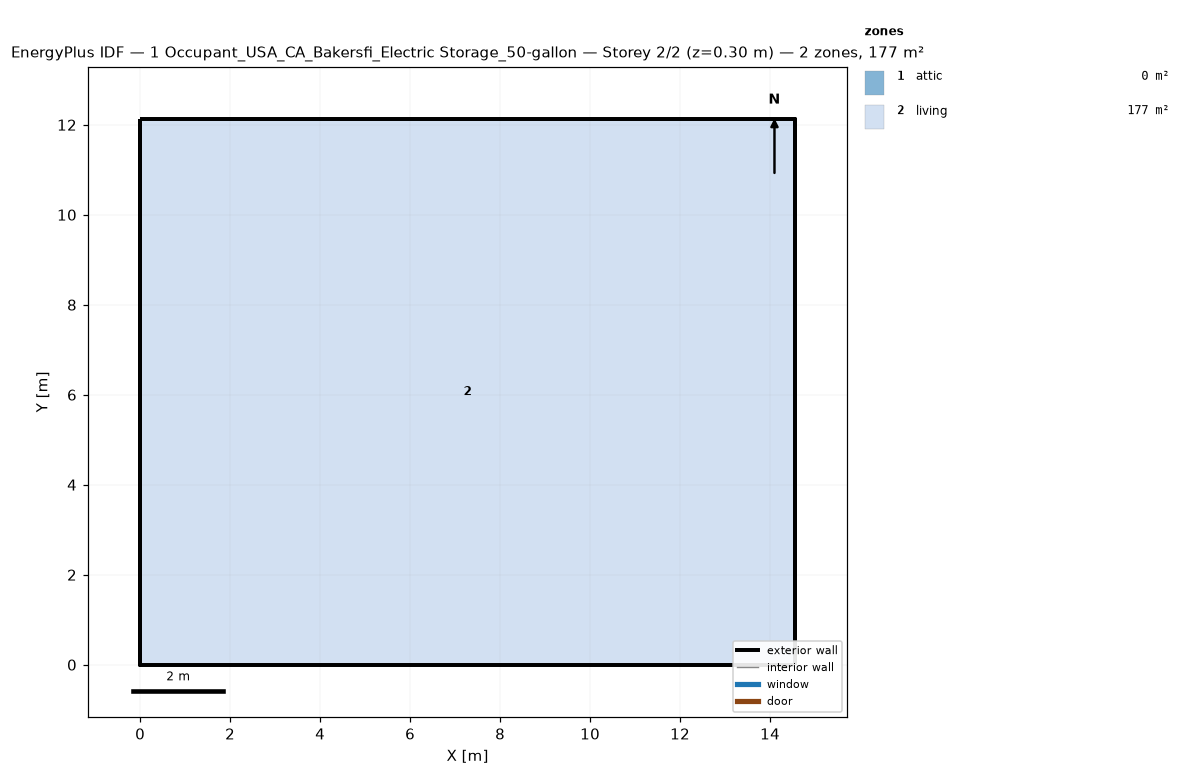
=== STOREY PLAN SPEC (per zone: floor XY polygon, exterior-wall plan segments, windows/doors) ===
zone 1: attic  (0.0 m²)
  exterior wall: (14.55, 0.00) – (14.55, 12.13) – (14.55, 6.06)  [18.2 m]
  exterior wall: (0.00, 12.13) – (0.00, 0.00) – (0.00, 6.06)  [18.2 m]
zone 2: living  (176.5 m²)
  floor: (0.00, 0.00) (0.00, 12.13) (14.55, 12.13) (14.55, 0.00)
  exterior wall: (0.00, 0.00) – (14.55, 0.00)  [14.6 m]
  exterior wall: (14.55, 0.00) – (14.55, 12.13)  [12.1 m]
  exterior wall: (14.55, 12.13) – (0.00, 12.13)  [14.6 m]
  exterior wall: (0.00, 12.13) – (0.00, 0.00)  [12.1 m]

=== DERIVED (storey summary) ===
Building: 1 Occupant_USA_CA_Bakersfi_Electric Storage_50-gallon
Storey: 2 of 2  (floor level z = 0.30 m)
Storey gross floor area: 176.5 m²
Zones on this storey: 2
  - attic: floor 0.0 m²; exterior wall 36.4 m (24.5 m²); WWR 0.0%
  - living: floor 176.5 m²; exterior wall 53.4 m (146.4 m²); WWR 0.0%
Zone adjacency: (none detected)